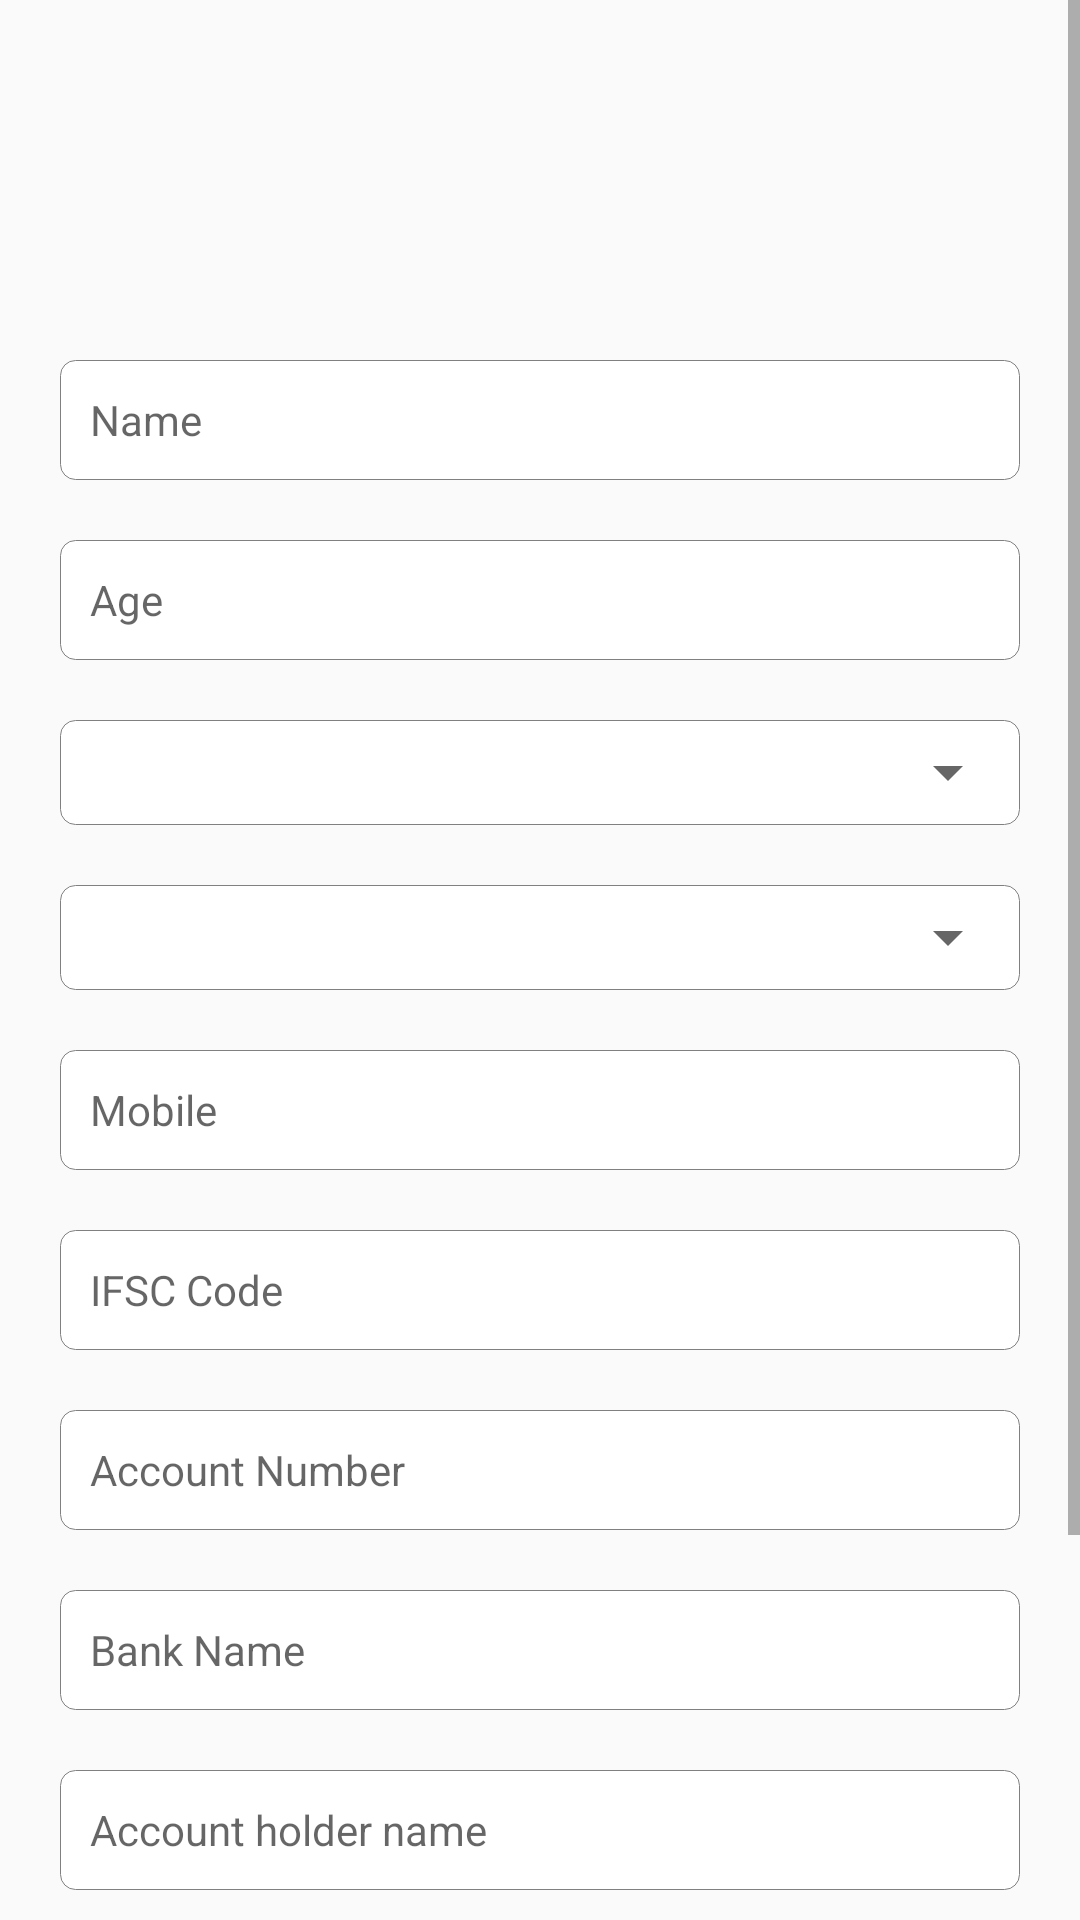

This screen was rendered from an Android layout file. Write that file and the resources it references.
<!-- AndroidManifest.xml: application theme AppTheme -->
<!-- res/layout/activity_registration.xml -->
<?xml version="1.0" encoding="utf-8"?>
<RelativeLayout
        xmlns:android="http://schemas.android.com/apk/res/android"
        xmlns:tools="http://schemas.android.com/tools"
        xmlns:app="http://schemas.android.com/apk/res-auto"
        android:layout_width="match_parent"
        android:layout_height="match_parent"
        android:focusable="false"
        android:focusableInTouchMode="true"
        tools:context=".benificiary.registration.view.RegistrationActivity">
    <ScrollView
            android:layout_width="match_parent"
            android:layout_height="match_parent">
        <LinearLayout
                android:layout_width="match_parent"
                android:layout_height="match_parent"
                android:layout_margin="20dp"
                android:orientation="vertical">
            <ImageView
                    android:layout_width="wrap_content"
                    android:layout_height="60dp"
                    android:src="@drawable/donor"
                    android:layout_gravity="center_horizontal"
                    android:layout_marginTop="20dp"/>
            <EditText
                    android:id="@+id/et_name"
                    android:layout_width="match_parent"
                    android:layout_height="40dp"
                    android:layout_marginTop="20dp"
                    android:hint="Name"
                    android:padding="10dp"
                    android:textSize="14dp"
                    android:background="@drawable/ediitext_background"

            />
            <EditText
                    android:id="@+id/et_age"
                    android:layout_width="match_parent"
                    android:layout_height="40dp"
                    android:layout_marginTop="20dp"
                    android:hint="Age"
                    android:padding="10dp"
                    android:textSize="14dp"
                    android:maxLength="2"
                    android:inputType="number"
                    android:background="@drawable/ediitext_background"

            />
            <LinearLayout
                    android:layout_width="match_parent"
                    android:layout_height="wrap_content"
                    android:layout_marginTop="20dp"
                    android:background="@drawable/ediitext_background"
                    android:minHeight="35dp">
                <Spinner
                        android:id="@+id/sp_location"
                        android:layout_width="match_parent"
                        android:layout_height="match_parent">

                </Spinner>

            </LinearLayout>
            <LinearLayout
                    android:layout_width="match_parent"
                    android:layout_height="wrap_content"
                    android:layout_marginTop="20dp"
                    android:background="@drawable/ediitext_background"
                    android:minHeight="35dp">
                <Spinner
                        android:id="@+id/sp_cat"
                        android:layout_width="match_parent"
                        android:layout_height="match_parent">

                </Spinner>

            </LinearLayout>
            <EditText
                    android:id="@+id/et_cat"
                    android:layout_width="match_parent"
                    android:layout_height="40dp"
                    android:visibility="gone"
                    android:layout_marginTop="20dp"
                    android:hint="Category"
                    android:padding="10dp"
                    android:textSize="14dp"
                    android:background="@drawable/ediitext_background"

            />
            <EditText
                    android:id="@+id/et_mobile"
                    android:layout_width="match_parent"
                    android:layout_height="40dp"
                    android:layout_marginTop="20dp"
                    android:hint="Mobile"
                    android:inputType="phone"
                    android:padding="10dp"
                    android:textSize="14dp"
                    android:background="@drawable/ediitext_background"

            />

            <EditText
                    android:id="@+id/et_ifsc"
                    android:layout_width="match_parent"
                    android:layout_height="40dp"
                    android:layout_marginTop="20dp"
                    android:hint="IFSC Code"
                    android:padding="10dp"
                    android:textSize="14dp"
                    android:background="@drawable/ediitext_background"/>


            <EditText
                    android:id="@+id/et_account_no"
                    android:layout_width="match_parent"
                    android:layout_height="40dp"
                    android:layout_marginTop="20dp"
                    android:hint="Account Number"
                    android:padding="10dp"
                    android:textSize="14dp"
                    android:background="@drawable/ediitext_background"/>

            <EditText
                    android:id="@+id/et_bank_name"
                    android:layout_width="match_parent"
                    android:layout_height="40dp"
                    android:layout_marginTop="20dp"
                    android:hint="Bank Name"
                    android:padding="10dp"
                    android:textSize="14dp"
                    android:background="@drawable/ediitext_background"/>

            <EditText
                    android:id="@+id/et_account_holder_name"
                    android:layout_width="match_parent"
                    android:layout_height="40dp"
                    android:layout_marginTop="20dp"
                    android:hint="Account holder name"
                    android:padding="10dp"
                    android:textSize="14dp"
                    android:background="@drawable/ediitext_background"/>
            <EditText
                    android:id="@+id/et_location"
                    android:layout_width="match_parent"
                    android:layout_height="40dp"
                    android:layout_marginTop="20dp"
                    android:hint="Address"
                    android:visibility="gone"
                    android:padding="10dp"
                    android:textSize="14dp"
                    android:background="@drawable/ediitext_background"

            />
            <EditText
                    android:id="@+id/et_pass"
                    android:layout_width="match_parent"
                    android:layout_height="40dp"
                    android:layout_marginTop="20dp"
                    android:hint="Password"
                    android:inputType="textPassword"
                    android:padding="10dp"
                    android:textSize="14dp"
                    android:background="@drawable/ediitext_background"

            />
            <Button
                    android:id="@+id/btn_sign_up"
                    android:layout_width="match_parent"
                    android:layout_height="wrap_content"
                    android:layout_marginTop="20dp"
                    android:background="@drawable/button_rounded"
                    android:text="Sign Up"
                    android:textColor="@color/white"
            />
            <RelativeLayout
                    android:id="@+id/rl_sign_in"
                    android:layout_width="match_parent"
                    android:gravity="center"
                    android:layout_marginTop="20dp"
                    android:layout_height="wrap_content">
                <TextView
                        android:id="@+id/tv_sinn"
                        android:layout_width="wrap_content"
                        android:layout_height="wrap_content"
                        android:layout_centerVertical="true"
                        android:text="Already Registered? "
                />

                <TextView
                        android:layout_toRightOf="@+id/tv_sinn"
                        android:layout_width="wrap_content"
                        android:layout_height="wrap_content"
                        android:text="Sign In"
                        android:layout_marginLeft="10dp"
                        android:textColor="@color/colorPrimary"
                        android:textSize="17dp"
                        android:textStyle="bold"
                />

            </RelativeLayout>

        </LinearLayout>
    </ScrollView>
    <ProgressBar android:layout_width="wrap_content"
                 android:id="@+id/p_bar"
                 android:visibility="gone"
                 android:layout_height="wrap_content"
                 android:layout_centerInParent="true"
    />
</RelativeLayout>
<!-- resources referenced by this layout -->
<resources>
  <color name="colorPrimary">#B00020</color>
  <color name="white">#FFFFFF</color>
  <!-- drawable button_rounded (drawable) -->
  <?xml version="1.0" encoding="utf-8"?>
  <shape
          xmlns:android="http://schemas.android.com/apk/res/android" android:shape="rectangle" android:padding="10dp">
      <solid android:color="@color/colorPrimary"/> 
      <corners
              android:bottomRightRadius="25dp"
              android:bottomLeftRadius="25dp"
              android:topLeftRadius="25dp"
              android:topRightRadius="25dp"/>
  </shape>
  <!-- drawable ediitext_background (drawable) -->
  <?xml version="1.0" encoding="utf-8"?>
  <shape xmlns:android="http://schemas.android.com/apk/res/android"
         android:shape="rectangle" >
      <solid android:color="#FFFFFF"/>
      <stroke android:width="0.1dp" android:color="#808080" />
      <corners
              android:bottomRightRadius="5dp"
              android:bottomLeftRadius="5dp"
              android:topLeftRadius="5dp"
              android:topRightRadius="5dp"/>
  </shape>
  <style name="AppTheme" parent="Theme.AppCompat.Light.DarkActionBar">
          
          <item name="colorPrimary">@color/colorPrimary</item>
          <item name="colorPrimaryDark">@color/colorPrimaryDark</item>
          <item name="colorAccent">@color/colorAccent</item>
      </style>
  <color name="colorPrimaryDark">#96002D</color>
  <color name="colorAccent">#D81B60</color>
</resources>
